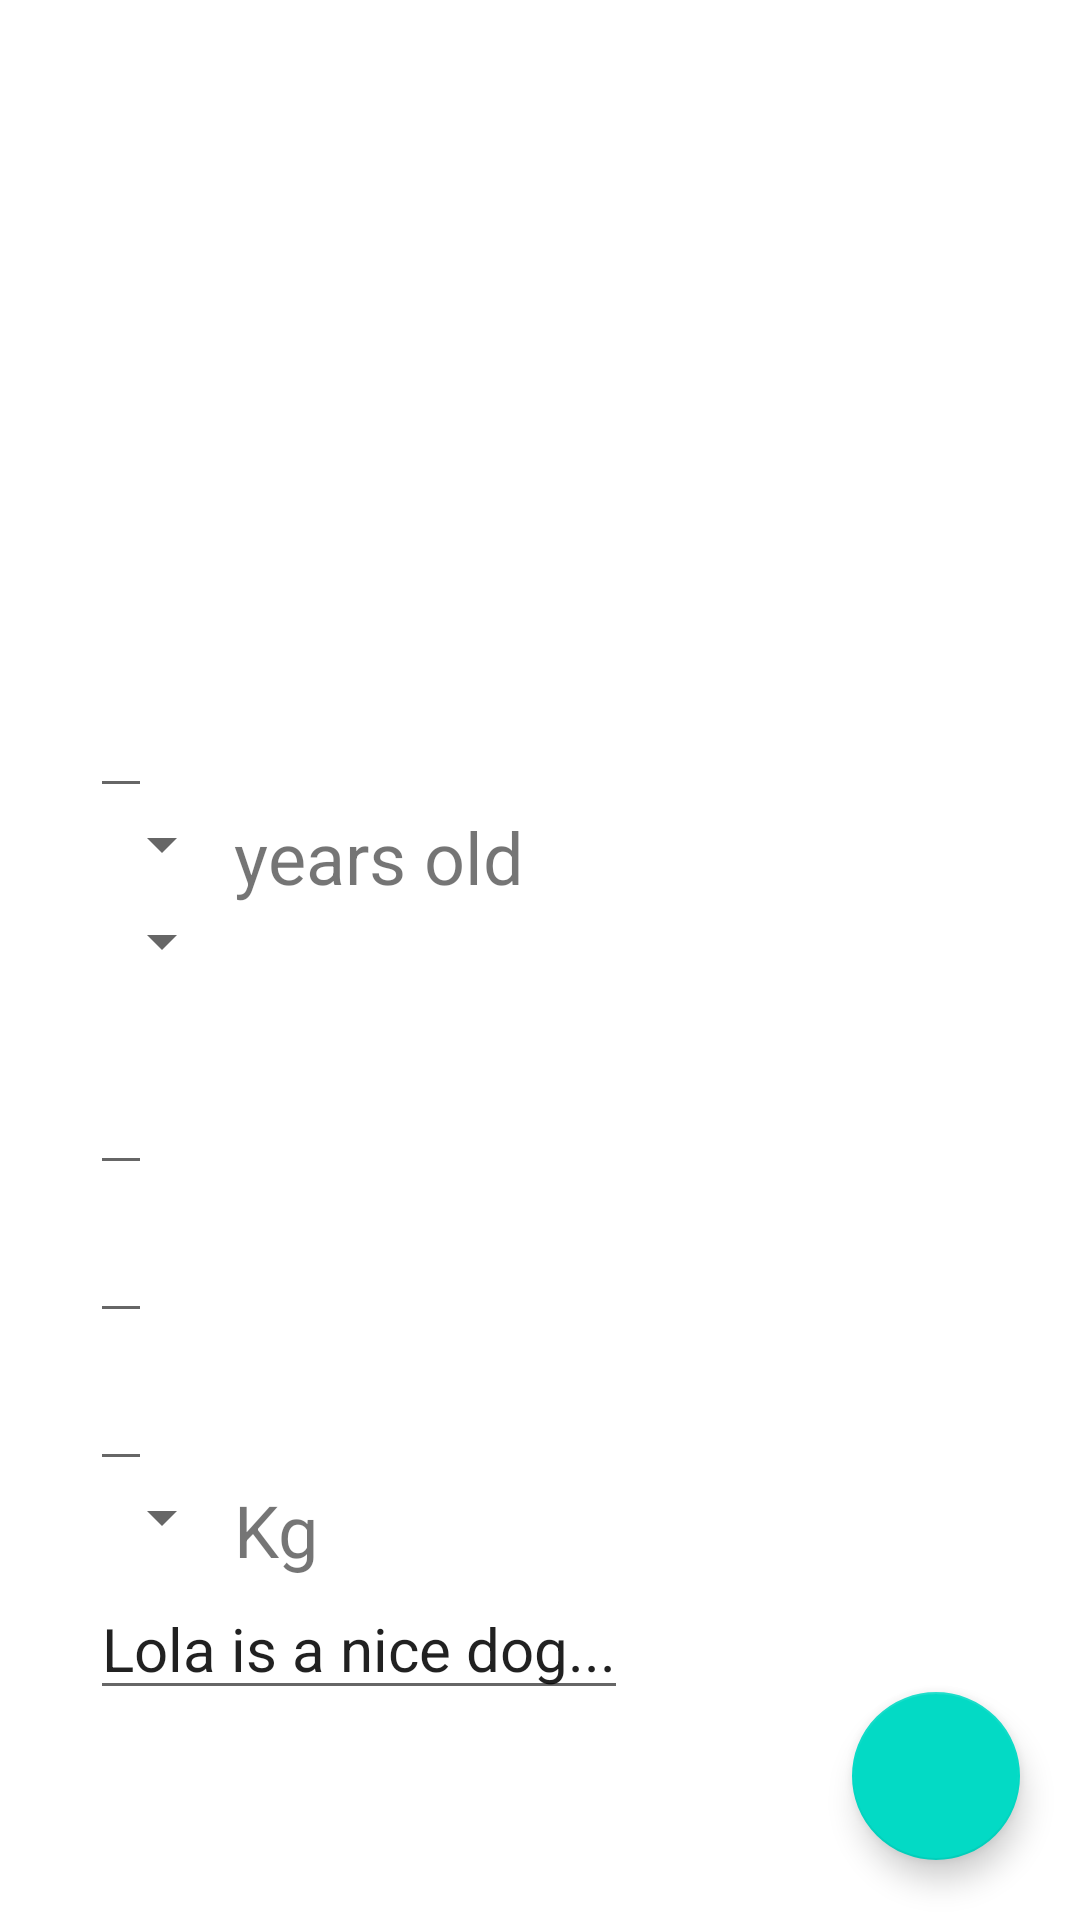

Produce the Android XML layout that renders to this screen, including the resource entries it uses.
<!-- AndroidManifest.xml: application theme Theme.TinDog -->
<!-- res/layout/fragment_edit_profile.xml -->
<?xml version="1.0" encoding="utf-8"?>
<androidx.constraintlayout.widget.ConstraintLayout xmlns:android="http://schemas.android.com/apk/res/android"
    xmlns:app="http://schemas.android.com/apk/res-auto"
    xmlns:tools="http://schemas.android.com/tools"
    android:layout_width="match_parent"
    android:layout_height="match_parent"
    tools:context=".fragments.EditProfileFragment">

    <ImageView
        android:id="@+id/editProfileImg"
        android:layout_width="match_parent"
        android:layout_height="200dp"
        android:onClick="chooseFromGallery"
        android:scaleType="center"
        app:layout_constraintStart_toStartOf="parent"
        app:layout_constraintTop_toTopOf="parent"
        tools:src="@drawable/ic_baseline_person_24" />

    <EditText
        android:id="@+id/editProfileName"
        android:layout_width="wrap_content"
        android:layout_height="wrap_content"
        android:layout_marginStart="30dp"
        android:layout_marginTop="20dp"
        android:textColor="@color/black"
        android:textSize="24sp"
        app:layout_constraintStart_toStartOf="parent"
        app:layout_constraintTop_toBottomOf="@+id/editProfileImg"
        tools:text="Lola" />

    <LinearLayout
        android:id="@+id/editProfileAgeLayout"
        android:layout_width="wrap_content"
        android:layout_height="wrap_content"
        app:layout_constraintStart_toStartOf="@+id/editProfileName"
        app:layout_constraintTop_toBottomOf="@+id/editProfileName">

        <Spinner
            android:id="@+id/editProfileAge"
            android:layout_width="wrap_content"
            android:layout_height="wrap_content"
            android:textColor="@color/black"
            android:textSize="24sp"
            tools:text="3" />

        <TextView
            android:layout_width="wrap_content"
            android:layout_height="wrap_content"
            android:text="years old"
            android:textSize="24sp" />
    </LinearLayout>


    <Spinner
        android:id="@+id/editProfileBreed"
        android:layout_width="wrap_content"
        android:layout_height="wrap_content"
        android:textColor="@color/black"
        android:textSize="24sp"
        app:layout_constraintStart_toStartOf="@+id/editProfileAgeLayout"
        app:layout_constraintTop_toBottomOf="@+id/editProfileAgeLayout"
        tools:text="Husky" />

    <EditText
        android:id="@+id/editProfileOwner"
        android:layout_width="wrap_content"
        android:layout_height="wrap_content"
        android:layout_marginTop="20dp"
        android:textSize="24sp"
        app:layout_constraintStart_toStartOf="@+id/editProfileBreed"
        app:layout_constraintTop_toBottomOf="@+id/editProfileBreed"
        tools:text="David Perets" />

    <EditText
        android:id="@+id/editProfilePhone"
        android:layout_width="wrap_content"
        android:layout_height="wrap_content"
        android:textSize="24sp"
        app:layout_constraintStart_toStartOf="@+id/editProfileOwner"
        app:layout_constraintTop_toBottomOf="@+id/editProfileOwner"
        tools:text="0545455454" />

    <EditText
        android:id="@+id/editProfileLocation"
        android:layout_width="wrap_content"
        android:layout_height="wrap_content"
        android:textSize="24sp"
        app:layout_constraintStart_toStartOf="@+id/editProfilePhone"
        app:layout_constraintTop_toBottomOf="@+id/editProfilePhone"
        tools:text="israel" />

    <LinearLayout
        android:id="@+id/linearLayout"
        android:layout_width="wrap_content"
        android:layout_height="wrap_content"
        app:layout_constraintStart_toStartOf="@+id/editProfileLocation"
        app:layout_constraintTop_toBottomOf="@+id/editProfileLocation">

        <Spinner
            android:id="@+id/editProfileWeight"
            android:layout_width="wrap_content"
            android:layout_height="wrap_content"
            android:textSize="24sp"
            tools:text="4" />

        <TextView
            android:layout_width="wrap_content"
            android:layout_height="wrap_content"
            android:text="Kg"
            android:textSize="24sp" />
    </LinearLayout>


    <EditText
        android:id="@+id/editProfileDescription"
        android:layout_width="wrap_content"
        android:layout_height="wrap_content"
        android:text="Lola is a nice dog..."
        android:textSize="20sp"
        app:layout_constraintStart_toStartOf="@+id/linearLayout"
        app:layout_constraintTop_toBottomOf="@+id/linearLayout" />

    <com.google.android.material.floatingactionbutton.FloatingActionButton
        android:id="@+id/editProfileConfirm"
        android:layout_width="wrap_content"
        android:layout_height="wrap_content"
        android:layout_marginEnd="20dp"
        android:layout_marginBottom="20dp"
        android:src="@drawable/ic_baseline_check_24"
        app:layout_constraintBottom_toBottomOf="parent"
        app:layout_constraintEnd_toEndOf="parent" />


</androidx.constraintlayout.widget.ConstraintLayout>
<!-- resources referenced by this layout -->
<resources>
  <style name="Theme.TinDog" parent="Theme.MaterialComponents.DayNight.DarkActionBar">
          
          <item name="colorPrimary">@color/purple_500</item>
          <item name="colorPrimaryVariant">@color/purple_700</item>
          <item name="colorOnPrimary">@color/white</item>
          
          <item name="colorSecondary">@color/teal_200</item>
          <item name="colorSecondaryVariant">@color/teal_700</item>
          <item name="colorOnSecondary">@color/black</item>
          
          <item name="android:statusBarColor" tools:targetApi="l">?attr/colorPrimaryVariant</item>
          
      </style>
  <!-- not gathered from this repository: default colours our renderer supplied (Android Studio template values) -->
  <color name="purple_500">#FF6200EE</color>
  <color name="purple_700">#FF3700B3</color>
  <color name="teal_200">#FF03DAC5</color>
  <color name="teal_700">#FF018786</color>
  <color name="black">#FF000000</color>
  <color name="white">#FFFFFFFF</color>
</resources>
